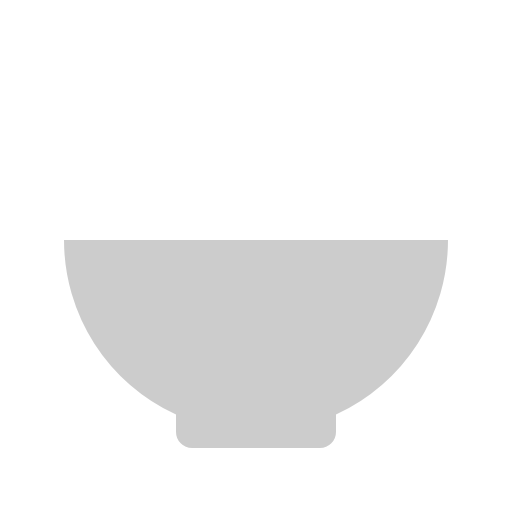
t = 0.00 s
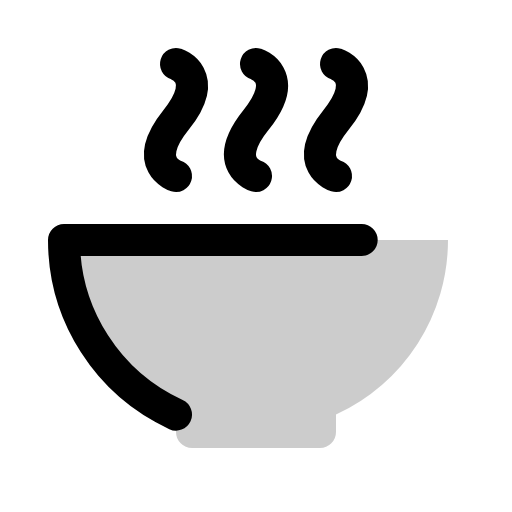
t = 0.38 s
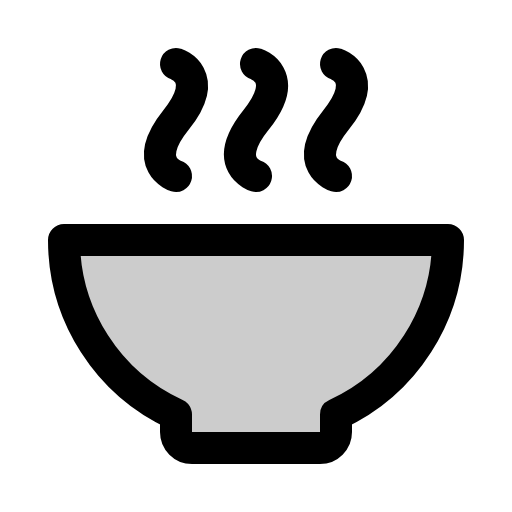
t = 1.13 s
t = 1.50 s: frame unchanged from t = 1.13 s, image omitted
t = 1.88 s: frame unchanged from t = 1.13 s, image omitted
t = 2.63 s: frame unchanged from t = 1.13 s, image omitted

The animated SVG that drew these frames (rendered in a browser with its animation timeline set to each time). Animation: 1 CSS @keyframes rule; one cycle of 3.00 s, repeats indefinitely.

<svg xmlns="http://www.w3.org/2000/svg" viewBox="0 0 256 256">
  <style>
    .draw-line {
      stroke-dasharray: 2000;
      stroke-dashoffset: 0;
    }
    svg:hover .draw-line {
      animation: phosphor-draw-in 3s ease-in-out infinite alternate;
    }
    @keyframes phosphor-draw-in {
      0%   { stroke-dashoffset: 2000; }
      50%  { stroke-dashoffset: 0; }
      100% { stroke-dashoffset: 0; }
    }
  </style><rect width="256" height="256" fill="none"/><path d="M88,207.3A96,96,0,0,1,32,120H224a96,96,0,0,1-56,87.3V216a8,8,0,0,1-8,8H96a8,8,0,0,1-8-8Z" opacity="0.2"/><path d="M88,207.3A96,96,0,0,1,32,120H224a96,96,0,0,1-56,87.3V216a8,8,0,0,1-8,8H96a8,8,0,0,1-8-8Z" fill="none" stroke="currentColor" stroke-linecap="round" stroke-linejoin="round" stroke-width="16" class="draw-line"/><path d="M168,88s-18-5.6,0-28,0-28,0-28" fill="none" stroke="currentColor" stroke-linecap="round" stroke-linejoin="round" stroke-width="16" class="draw-line"/><path d="M128,88s-18-5.6,0-28,0-28,0-28" fill="none" stroke="currentColor" stroke-linecap="round" stroke-linejoin="round" stroke-width="16" class="draw-line"/><path d="M88,88s-18-5.6,0-28,0-28,0-28" fill="none" stroke="currentColor" stroke-linecap="round" stroke-linejoin="round" stroke-width="16" class="draw-line"/></svg>
